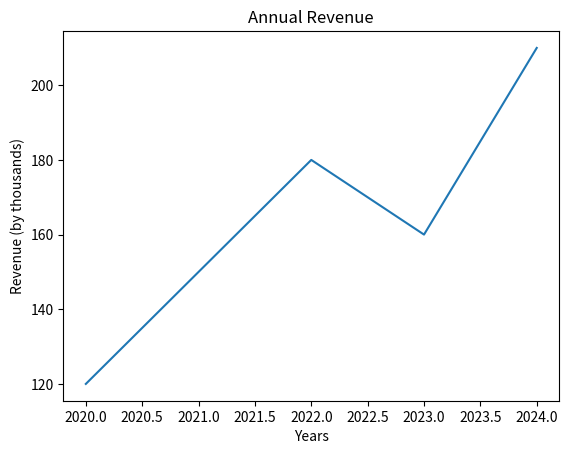

This figure's Python source:
import matplotlib.pyplot as plt
import numpy as np

years = np.array([2020, 2021, 2022, 2023, 2024])
revenue = np.array([120, 150, 180, 160, 210])

plt.plot(years, revenue)

plt.title("Annual Revenue")

plt.xlabel("Years")
plt.ylabel("Revenue (by thousands)")

plt.savefig("sample_output.png")
plt.show()
